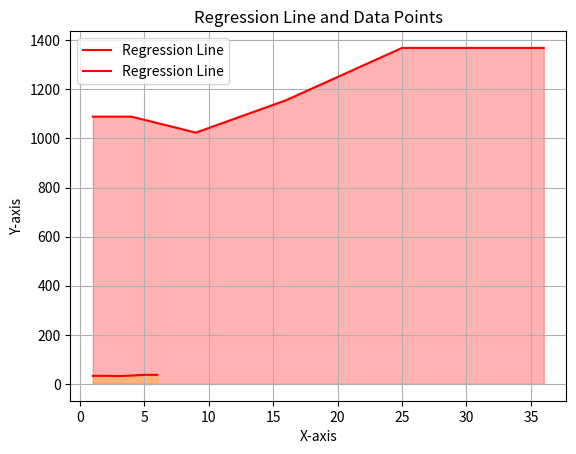

The matplotlib source for this figure:
import matplotlib.pyplot as plt


class Regression:
    def __init__(self, x, y):
        self.x = x
        self.y = y

        # def getLine(self):
        n = len(self.x)
        x2 = [i * i for i in self.x]
        y2 = [i * i for i in self.y]
        xy = [self.x[i] * self.y[i] for i in range(n)]

        sigma_x = sum(self.x)
        sigma_y = sum(self.y)
        sigma_x2 = sum(x2)
        sigma_y2 = sum(y2)
        sigma_xy = sum(xy)
        self.b = (n * sigma_xy - sigma_x * sigma_y) / (n * sigma_x2 - sigma_x**2)
        self.a = (sigma_y - self.b * sigma_x) / n
        self.r = (n * sigma_xy - sigma_x * sigma_y) / (
            (n * sigma_x2 - sigma_x**2) * (n * sigma_y2 - sigma_y**2)
        ) ** 0.5

    def __str__(self):
        return "self.x={0}, self.y={1}".format(self.a, self.b, self.r)

    # def makeGraph(self):
    #     plt.scatter(self.x, self.y, color="blue", label="Data Points")
    #     plt.plot(self.x, self.y, color="red", label="Regression Line")
    #     plt.xlabel("X-axis")
    #     plt.ylabel("Y-axis")
    #     plt.title("Regression Line and Data Points")
    #     plt.legend()
    #     plt.grid(True)
    #     plt.show()

    def getLine(self):
        n = len(self.x)
        x2 = [i * i for i in self.x]
        y2 = [i * i for i in self.y]
        xy = [self.x[i] * self.y[i] for i in range(n)]

        sigma_x = sum(self.x)
        sigma_y = sum(self.y)
        sigma_x2 = sum(x2)
        sigma_y2 = sum(y2)
        sigma_xy = sum(xy)

        self.b = (n * sigma_xy - sigma_x * sigma_y) / (n * sigma_x2 - sigma_x**2)
        self.a = (sigma_y - self.b * sigma_x) / n
        self.r = (n * sigma_xy - sigma_x * sigma_y) / (
            (n * sigma_x2 - sigma_x**2) * (n * sigma_y2 - sigma_y**2)
        ) ** 0.5

    def __str__(self):
        return "".format(self.a, self.b, self.r)


def straightLine(x, y, title):
    plt.fill_between(x, y, color="yellow", alpha=0.3)
    plt.plot(x, y, color="red", label="Regression Line")
    plt.xlabel("X-axis")
    plt.ylabel("Y-axis")
    plt.title(title)
    plt.legend()
    plt.grid(True)
    plt.show()


def straightLine1(x2, y2, title):
    plt.fill_between(x2, y2, color="red", alpha=0.3)
    plt.plot(x2, y2, color="red", label="Regression Line")
    plt.xlabel("X-axis")
    plt.ylabel("Y-axis")
    plt.title(title)
    plt.legend()
    plt.grid(True)
    plt.show()


x = [1, 2, 3, 4, 5, 6]
y = [33, 33, 32, 34, 37, 37]

straightLine(x, y, "Regression Line and Data Points")

x2 = [i * i for i in x]
y2 = [i * i for i in y]

straightLine1(x2, y2, "Regression Line and Data Points")


reg = Regression(x, y)

print(reg)

# reg.makeGraph()
